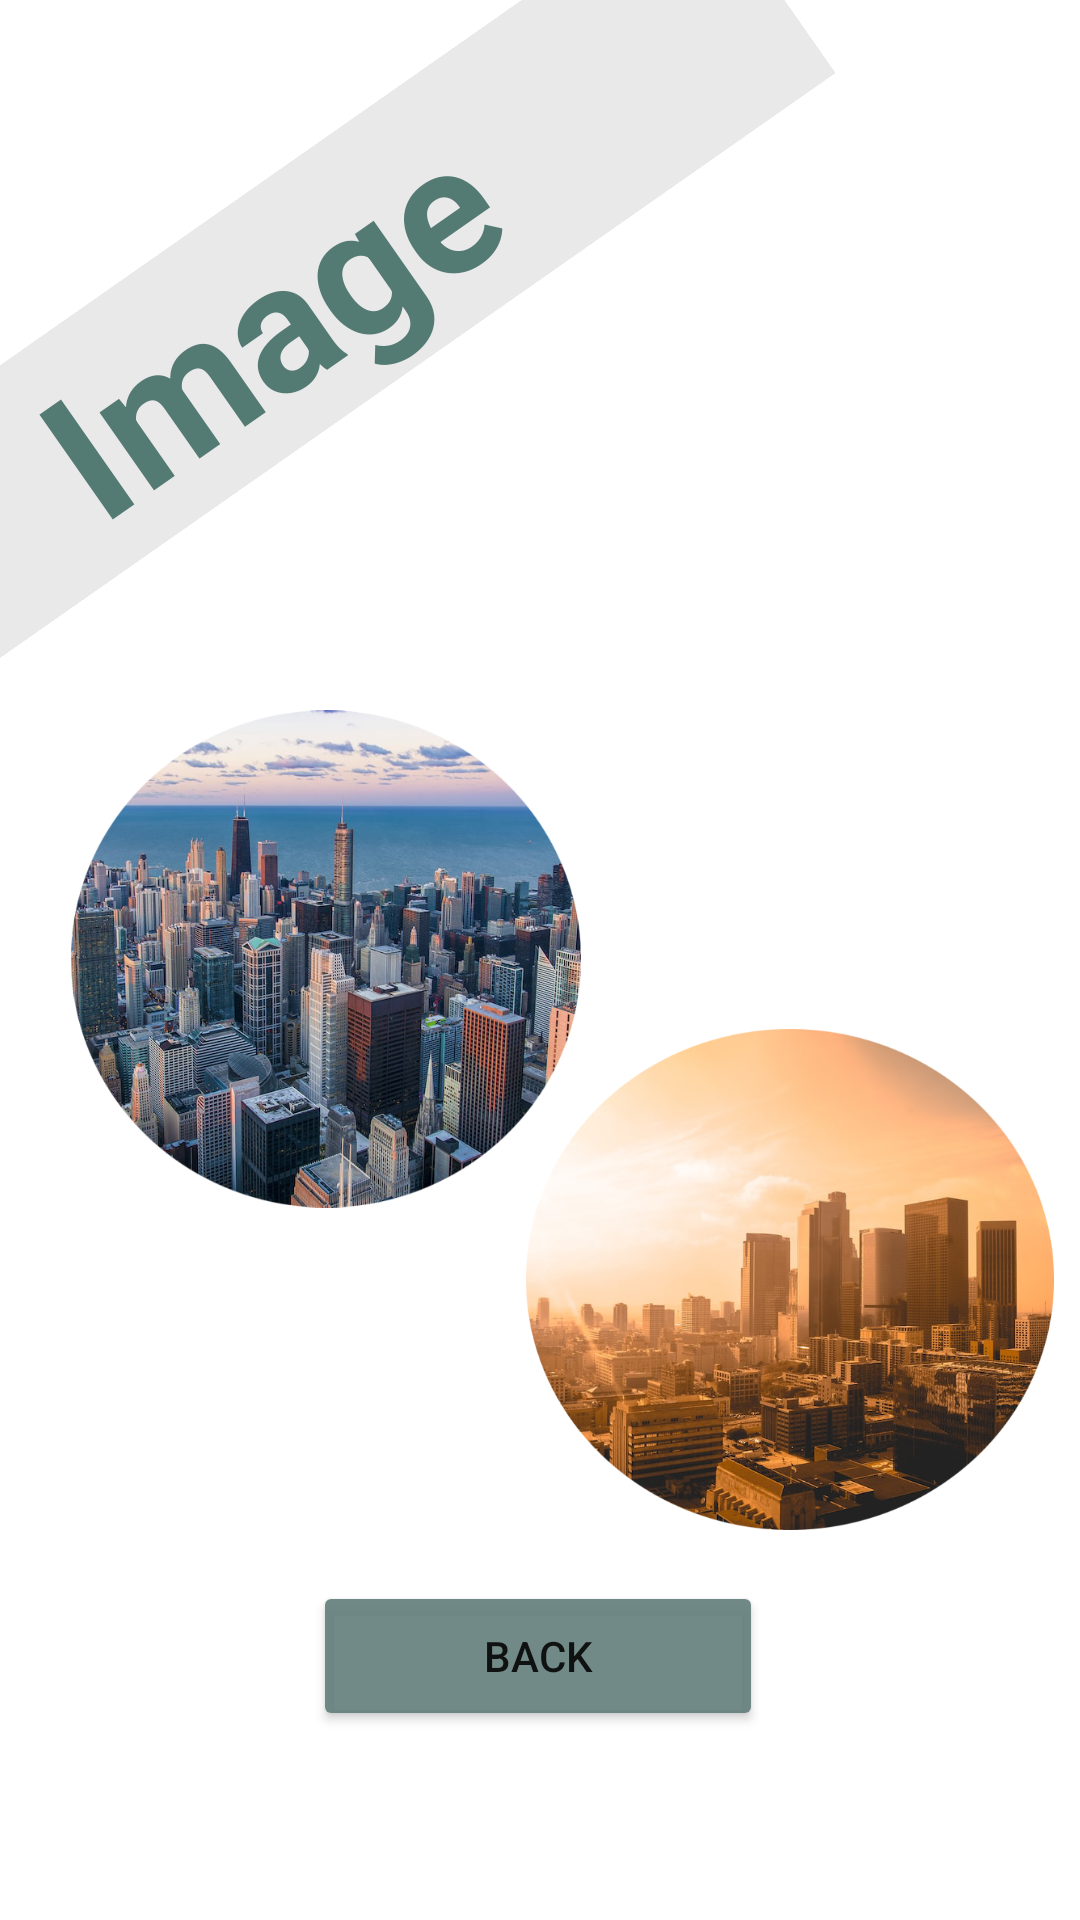

This screen was rendered from an Android layout file. Write that file and the resources it references.
<!-- AndroidManifest.xml: application theme Theme.Lab42ForOOP -->
<!-- res/layout/activity_image.xml -->
<?xml version="1.0" encoding="utf-8"?>
<androidx.constraintlayout.widget.ConstraintLayout xmlns:android="http://schemas.android.com/apk/res/android"
    xmlns:app="http://schemas.android.com/apk/res-auto"
    xmlns:tools="http://schemas.android.com/tools"
    android:layout_width="match_parent"
    android:layout_height="match_parent"
    android:background="@drawable/background"
    tools:context=".ImageActivity">

    <TextView
        android:id="@+id/tvHeader"
        style="@style/MyTextStyle"
        android:layout_width="406dp"
        android:layout_height="wrap_content"
        android:layout_marginTop="68dp"
        android:layout_marginEnd="68dp"
        android:background="@color/backgroundHeader"
        android:rotation="-35"
        android:text="@string/Image"
        android:textSize="60sp"
        app:layout_constraintEnd_toEndOf="parent"
        app:layout_constraintTop_toTopOf="parent" />

    <ImageView
        android:id="@+id/ivFirstImage"
        android:layout_width="170dp"
        android:layout_height="170dp"
        android:src="@drawable/first_city"
        app:layout_constraintBottom_toBottomOf="parent"
        app:layout_constraintEnd_toEndOf="parent"
        app:layout_constraintHorizontal_bias="0.125"
        app:layout_constraintStart_toStartOf="parent"
        app:layout_constraintTop_toTopOf="parent"
        app:layout_constraintVertical_bias="0.499" />

    <ImageView
        android:id="@+id/ivSecondImage"
        android:layout_width="170dp"
        android:layout_height="170dp"
        app:layout_constraintBottom_toBottomOf="parent"
        app:layout_constraintEnd_toEndOf="parent"
        app:layout_constraintHorizontal_bias="0.928"
        app:layout_constraintStart_toStartOf="parent"
        app:layout_constraintTop_toTopOf="parent"
        app:layout_constraintVertical_bias="0.258"
        app:srcCompat="@drawable/second_city" />

    <ImageView
        android:id="@+id/ivThirdImage"
        android:layout_width="176dp"
        android:layout_height="183dp"
        app:layout_constraintBottom_toBottomOf="parent"
        app:layout_constraintEnd_toEndOf="parent"
        app:layout_constraintHorizontal_bias="0.953"
        app:layout_constraintStart_toStartOf="parent"
        app:layout_constraintTop_toBottomOf="@+id/tvHeader"
        app:layout_constraintVertical_bias="0.605"
        app:srcCompat="@drawable/third_city" />

    <Button
        android:id="@+id/btnBack"
        android:layout_width="150dp"
        android:layout_height="50dp"
        android:backgroundTint="@color/ButtonColor"
        android:text="@string/btnBack"
        app:layout_constraintBottom_toBottomOf="parent"
        app:layout_constraintEnd_toEndOf="parent"
        app:layout_constraintHorizontal_bias="0.497"
        app:layout_constraintStart_toStartOf="parent"
        app:layout_constraintTop_toTopOf="parent"
        app:layout_constraintVertical_bias="0.893" />
</androidx.constraintlayout.widget.ConstraintLayout>
<!-- resources referenced by this layout -->
<resources>
  <color name="ButtonColor">#EB66817D</color>
  <color name="backgroundHeader">#56BFBFBF</color>
  <!-- drawable first_city: png bitmap (drawable, 770813 bytes) -->
  <!-- drawable third_city: png bitmap (drawable, 544498 bytes) -->
  <string name="Image">Image</string>
  <string name="btnBack">Back</string>
  <style name="MyTextStyle">
          <item name="android:textColor">@color/TextColor</item>
          <item name="android:textSize">16sp</item>
          <item name="android:textStyle">bold</item>
          <item name="android:gravity">center_vertical|center_horizontal</item>
          <item name="android:paddingLeft">16dp</item>
          <item name="android:paddingRight">16dp</item>
          <item name="android:layout_marginTop">20dp</item>
          <item name="android:layout_marginLeft">10dp</item>
      </style>
  <style name="Theme.Lab42ForOOP" parent="Theme.MaterialComponents.DayNight.NoActionBar">
          
          <item name="colorPrimary">@color/purple_500</item>
          <item name="colorPrimaryVariant">@color/purple_700</item>
          <item name="colorOnPrimary">@color/white</item>
          
          <item name="colorSecondary">@color/teal_200</item>
          <item name="colorSecondaryVariant">@color/teal_700</item>
          <item name="colorOnSecondary">@color/black</item>
          
          <item name="android:statusBarColor">?attr/colorPrimaryVariant</item>
          
      </style>
  <color name="TextColor">#EB467069</color>
  <color name="purple_500">#FF6200EE</color>
  <color name="purple_700">#FF3700B3</color>
  <color name="white">#FFFFFFFF</color>
  <color name="teal_200">#FF03DAC5</color>
  <color name="teal_700">#FF018786</color>
  <color name="black">#FF000000</color>
</resources>
